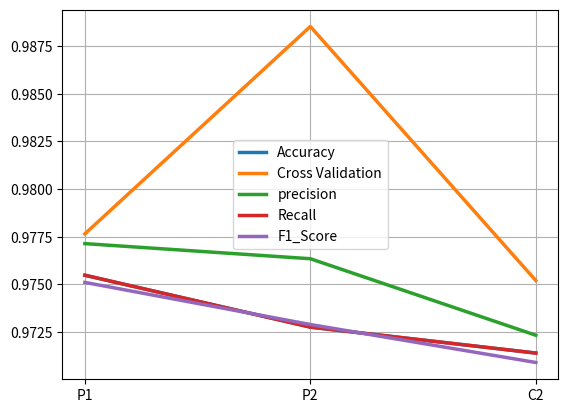

The matplotlib source for this figure:

import pandas as pd
import seaborn as sns
import matplotlib.pyplot as plt
accuracy=[0.9754768392370572,0.9727520435967303,0.9713896457765667]
cross_val=[0.9776490852934188,0.988539439296745,0.9751991483152425]
precision=[0.9771369385009392,0.9763432877072883,0.9723260263602204]
recall=[0.9754768392370572,0.9727520435967303,0.9713896457765667]
f1_score=[0.9751007958788537,0.9728886092661331,0.9708952220817667]

# print(len(accuracy))
# print(len(precision))
# print(len(recall))
# print(len(cross_val))
# print(len(f1_score))

### COMBINED ALL ACCURACY MATRICES

xaxis= []
for i in range(1,3):
    xaxis.append("P"+str(i))

for i in range(2,3):
    xaxis.append("C"+str(i))

plt.plot(xaxis, accuracy, linewidth=2.5)
plt.plot(xaxis, cross_val, linewidth=2.5)
plt.plot(xaxis, precision, linewidth=2.5)
plt.plot(xaxis, recall, linewidth=2.5)
plt.plot(xaxis, f1_score, linewidth=2.5)
plt.grid()
plt.legend(["Accuracy", "Cross Validation","precision", "Recall", "F1_Score"])
plt.show()

# xaxis= []
# for i in range(1,5):
#     xaxis.append("P"+str(i))

# for i in range(2,5):
#     xaxis.append("C"+str(i))
# # plt.plot(xaxis, accuracy, linewidth=2.5)
# # plt.plot(xaxis, cross_val, linewidth=2.5, color="g")
# # plt.plot(xaxis, precision, linewidth=2.5, color="b")
# # plt.plot(xaxis, recall, linewidth=2.5, color="y")
# plt.plot(xaxis, f1_score, linewidth=2.5, color="m")
# plt.grid()
# # plt.legend(["Accuracy"])
# # plt.legend(["Cross Validation"])
# # plt.legend(["precision"])
# # plt.legend(["Recall"])
# plt.legend(["F1_Score"])
plt.show()
